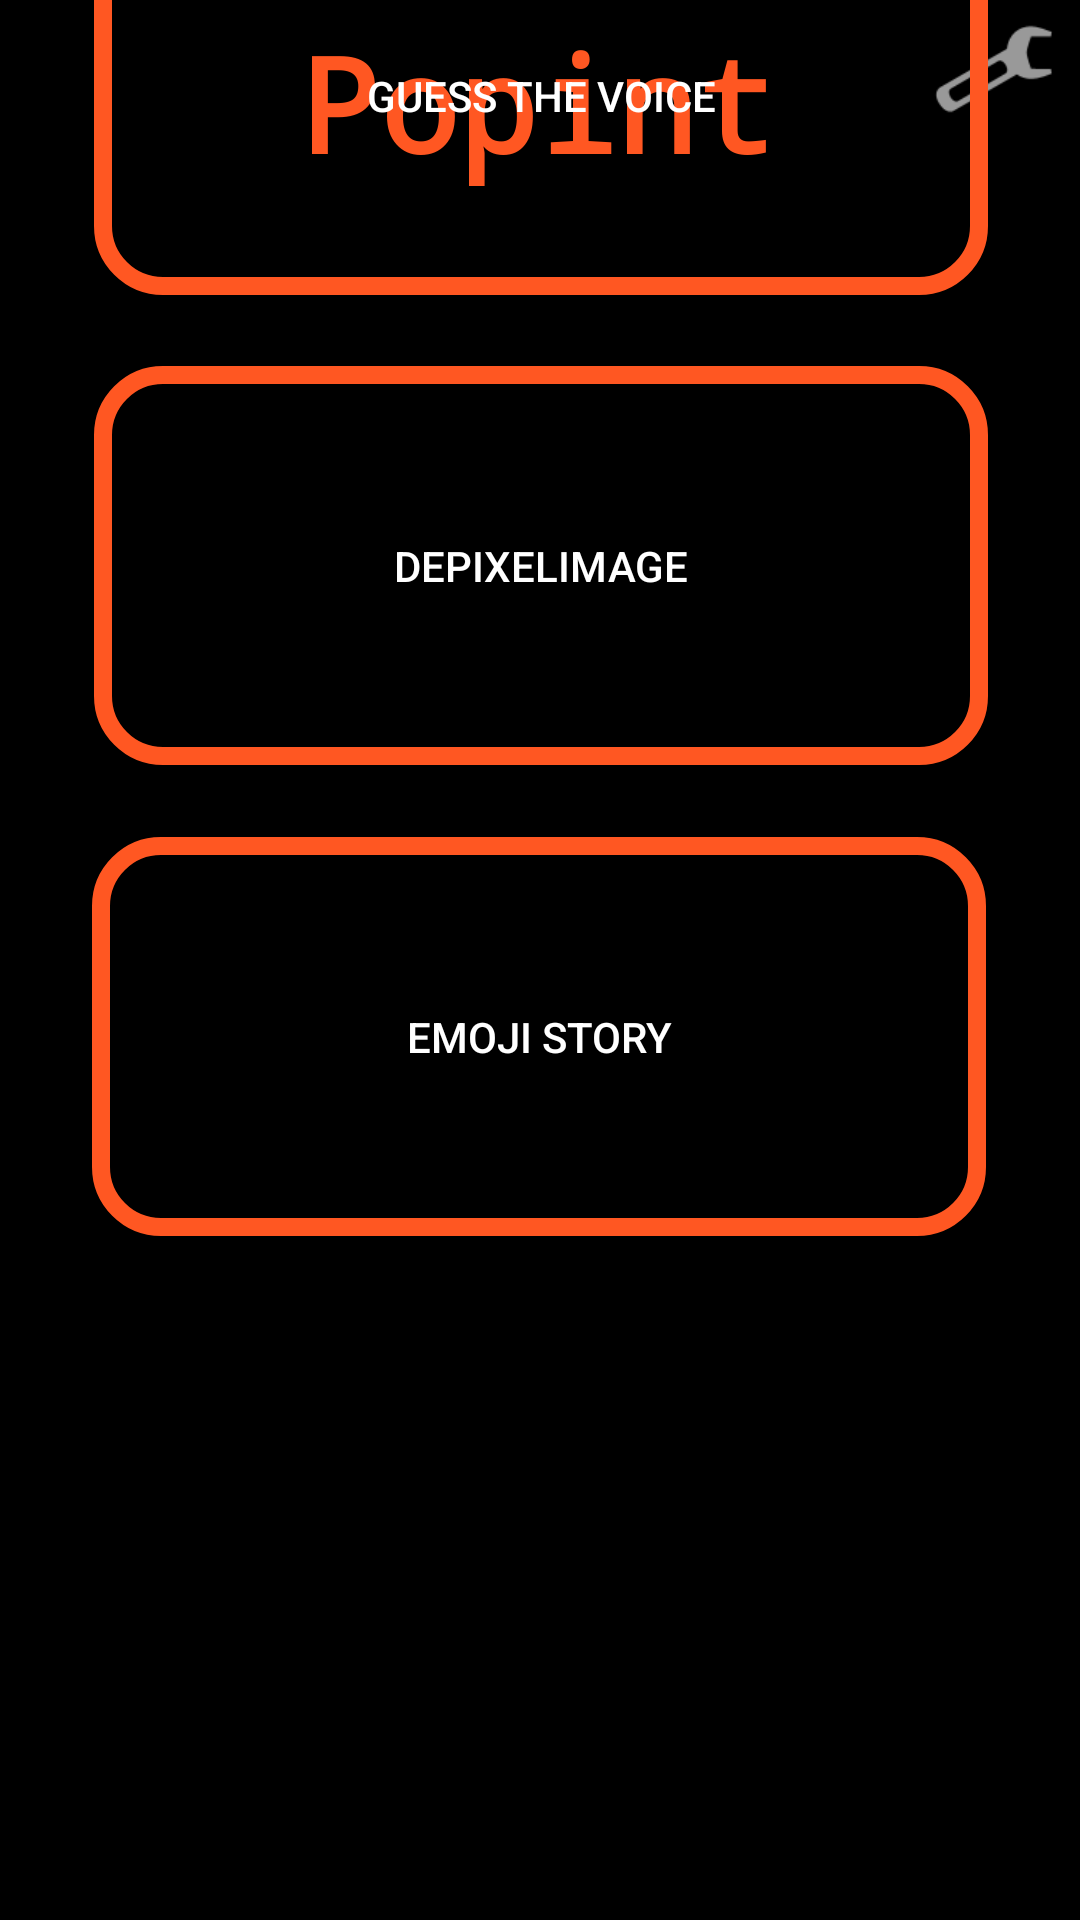

This screen was rendered from an Android layout file. Write that file and the resources it references.
<!-- AndroidManifest.xml: application theme Theme.PopInteraction -->
<!-- res/layout/activity_main.xml -->
<?xml version="1.0" encoding="utf-8"?>
<androidx.constraintlayout.widget.ConstraintLayout xmlns:android="http://schemas.android.com/apk/res/android"
    xmlns:app="http://schemas.android.com/apk/res-auto"
    xmlns:tools="http://schemas.android.com/tools"
    android:layout_width="match_parent"
    android:layout_height="match_parent"
    android:background="#000000"
    tools:context=".MainActivity">

    <TextView
        android:id="@+id/title"
        android:layout_width="wrap_content"
        android:layout_height="wrap_content"
        style="@style/TitleStyle"
        android:text="@string/popint"
        app:layout_constraintBottom_toTopOf="@+id/depixelimageButton"
        app:layout_constraintEnd_toEndOf="parent"
        app:layout_constraintHorizontal_bias="0.497"
        app:layout_constraintStart_toStartOf="parent"
        app:layout_constraintTop_toTopOf="parent"
        app:layout_constraintVertical_bias="0.072" />

    <ImageView
        android:id="@+id/parameter"
        android:layout_width="52dp"
        android:layout_height="46dp"
        app:layout_constraintBottom_toBottomOf="parent"
        app:layout_constraintEnd_toEndOf="parent"
        app:layout_constraintHorizontal_bias="0.945"
        app:layout_constraintStart_toEndOf="@+id/title"
        app:layout_constraintTop_toTopOf="parent"
        app:layout_constraintVertical_bias="0.0"
        app:srcCompat="@android:drawable/ic_menu_manage"
        android:onClick="navigateToParameter"/>

    <ToggleButton
        android:id="@+id/guessVoiceButton"
        style="@style/CustomButtonStyle"
        android:layout_width="298dp"
        android:layout_height="133dp"
        android:layout_marginBottom="24dp"
        android:onClick="navigateToGuessVoice"
        android:text="@string/guess_voice"
        android:textColor="@color/white"
        android:textOff="@string/guess_voice"
        android:textOn="@string/Loading"
        app:layout_constraintBottom_toTopOf="@+id/depixelimageButton"
        app:layout_constraintEnd_toEndOf="parent"
        app:layout_constraintHorizontal_bias="0.504"
        app:layout_constraintStart_toStartOf="parent" />

    <ToggleButton
        android:id="@+id/depixelimageButton"
        style="@style/CustomButtonStyle"
        android:layout_width="298dp"
        android:layout_height="133dp"
        android:layout_marginBottom="24dp"
        android:text="@string/depixelimage"
        android:textColor="@color/white"
        android:textOff="@string/depixelimage"
        android:textOn="@string/Loading"
        app:layout_constraintBottom_toTopOf="@+id/emojieStoryButton"
        app:layout_constraintEnd_toEndOf="parent"
        app:layout_constraintHorizontal_bias="0.504"
        app:layout_constraintStart_toStartOf="parent"
        android:onClick="navigateToDepixelImage"/>

    <ToggleButton
        android:id="@+id/emojieStoryButton"
        style="@style/CustomButtonStyle"
        android:layout_width="298dp"
        android:layout_height="133dp"
        android:layout_marginBottom="228dp"
        android:text="@string/emoji_story"
        android:textColor="@color/white"
        android:textOff="@string/emoji_story"
        android:textOn="@string/Loading"
        app:layout_constraintBottom_toBottomOf="parent"
        app:layout_constraintEnd_toEndOf="parent"
        app:layout_constraintHorizontal_bias="0.495"
        app:layout_constraintStart_toStartOf="parent"
        android:onClick="navigateToEmojiStory"/>

</androidx.constraintlayout.widget.ConstraintLayout>
<!-- resources referenced by this layout -->
<resources>
  <color name="white">#FFFFFFFF</color>
  <string name="Loading">...</string>
  <string name="depixelimage">Depixelimage</string>
  <string name="emoji_story">Emoji story</string>
  <string name="guess_voice">Guess the voice</string>
  <string name="popint">Popint</string>
  <style name="CustomButtonStyle" parent="Widget.AppCompat.Button">
          <item name="android:background">@drawable/custom_button_background</item>
          <item name="android:textColor">@color/white</item>
  
      </style>
  <style name="TitleStyle">
          <item name="android:textColor">@color/title</item>
          <item name="android:textSize">44sp</item>
          <item name="android:textStyle">bold</item>
          <item name="android:fontFamily">monospace</item>
      </style>
  <style name="Theme.PopInteraction" parent="Base.Theme.PopInteraction" />
  <!-- drawable custom_button_background (drawable) -->
  <layer-list xmlns:android="http://schemas.android.com/apk/res/android">
      <item android:drawable="@android:color/transparent" />
  
      <item>
          <shape android:shape="rectangle">
              <solid android:color="@android:color/transparent" />
              <corners android:radius="20dp"/>
              <stroke
                  android:color="#FF5722"
                  android:width="6dp"
              />
          </shape>
      </item>
  </layer-list>
  <color name="title">#FF5722</color>
  <style name="Base.Theme.PopInteraction" parent="Theme.Material3.DayNight.NoActionBar">
          
          
      </style>
</resources>
